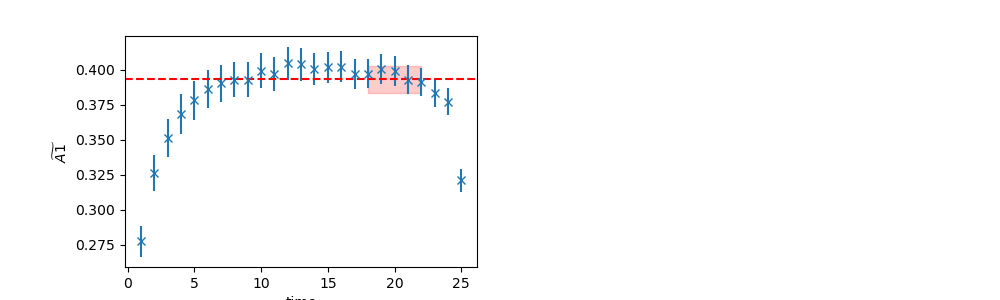

Source data for this figure (header and first rows):
	EffectiveMass	Error	RegUp	RegLow
0	0.3931	0.009906	23	18
